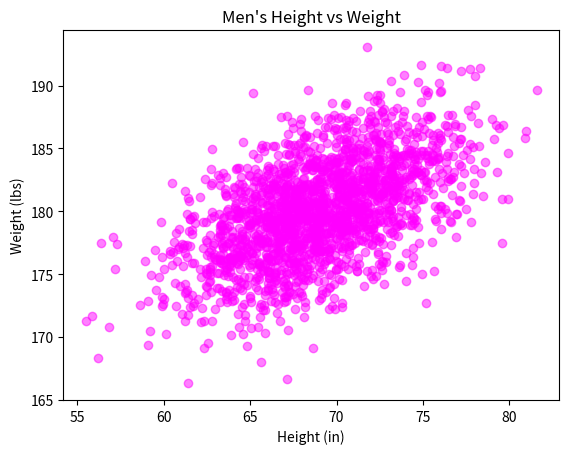

This chart was generated by the following Python code:
#!/usr/bin/env python3
import numpy as np
import matplotlib.pyplot as plt

def scatter():

    mean = [69, 0]
    cov = [[15, 8], [8, 15]]
    np.random.seed(5)
    x, y = np.random.multivariate_normal(mean, cov, 2000).T
    y += 180
    plt.figure(figsize=(6.4, 4.8))

    plt.scatter(x, y, color="magenta", alpha=0.5)
    plt.title("Men's Height vs Weight")
    plt.xlabel("Height (in)")
    plt.ylabel("Weight (lbs)")
    plt.show()

scatter()
